Run: headless pygame with SDL's dummy video driver; simulated clock (each Clock.tick advances the game by its frame time, no real sleeping); random seed 0; keys injected as events and as key.get_pressed() state; no mouse input.
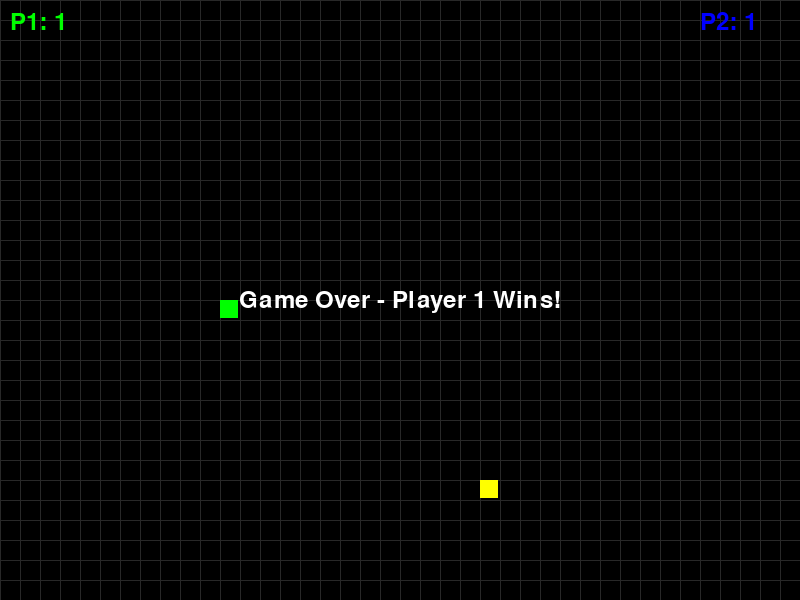
Frame 1 of 4 · flips 1–60 · no input
Frame 2 of 4 · flips 61–180 · tapped SPACE, RETURN · held RIGHT (→), D · screen unchanged from frame 1, image omitted
Frame 3 of 4 · flips 181–300 · held DOWN (↓), S · screen unchanged from frame 2, image omitted
Frame 4 of 4 · flips 301–420 · held LEFT (←), A, UP (↑), W · screen unchanged from frame 3, image omitted

The pygame program that drew these frames:

import pygame
import random
import sys

# Initialize Pygame
pygame.init()

# Constants
WINDOW_WIDTH = 800
WINDOW_HEIGHT = 600
GRID_SIZE = 20
GRID_WIDTH = WINDOW_WIDTH // GRID_SIZE
GRID_HEIGHT = WINDOW_HEIGHT // GRID_SIZE

# Colors
BLACK = (0, 0, 0)
WHITE = (255, 255, 255)
RED = (255, 0, 0)
GREEN = (0, 255, 0)
BLUE = (0, 0, 255)
YELLOW = (255, 255, 0)

class Snake:
    def __init__(self, color, start_pos, controls):
        self.color = color
        self.body = [start_pos]
        self.direction = (1, 0)  # Initial direction (right)
        self.controls = controls
        self.score = 1

    def move(self):
        head = self.body[0]
        new_head = (head[0] + self.direction[0], head[1] + self.direction[1])
        self.body.insert(0, new_head)
        self.body.pop()

    def grow(self):
        self.body.append(self.body[-1])
        self.score += 1

    def check_collision(self, other_snake=None):
        head = self.body[0]
        
        # Check wall collision
        if (head[0] < 0 or head[0] >= GRID_WIDTH or 
            head[1] < 0 or head[1] >= GRID_HEIGHT):
            return True

        # Check self collision
        if head in self.body[1:]:
            return True

        # Check collision with other snake
        if other_snake:
            if head in other_snake.body:
                return True

        return False

class Egg:
    def __init__(self):
        self.position = self.generate_position()

    def generate_position(self):
        x = random.randint(0, GRID_WIDTH - 1)
        y = random.randint(0, GRID_HEIGHT - 1)
        return (x, y)

    def respawn(self, snake1, snake2):
        while True:
            new_pos = self.generate_position()
            if (new_pos not in snake1.body and 
                new_pos not in snake2.body):
                self.position = new_pos
                break

class Game:
    def __init__(self):
        self.screen = pygame.display.set_mode((WINDOW_WIDTH, WINDOW_HEIGHT))
        pygame.display.set_caption("Competitive Snake Game")
        self.clock = pygame.time.Clock()
        self.font = pygame.font.Font(None, 36)
        
        # Initialize snakes
        self.snake1 = Snake(GREEN, (5, GRID_HEIGHT // 2), {
            pygame.K_w: (0, -1),  # Up
            pygame.K_s: (0, 1),   # Down
            pygame.K_a: (-1, 0),  # Left
            pygame.K_d: (1, 0)    # Right
        })
        
        self.snake2 = Snake(BLUE, (GRID_WIDTH - 6, GRID_HEIGHT // 2), {
            pygame.K_UP: (0, -1),    # Up
            pygame.K_DOWN: (0, 1),   # Down
            pygame.K_LEFT: (-1, 0),  # Left
            pygame.K_RIGHT: (1, 0)   # Right
        })
        
        self.egg = Egg()
        self.game_over = False
        self.winner = None

    def handle_input(self):
        for event in pygame.event.get():
            if event.type == pygame.QUIT:
                pygame.quit()
                sys.exit()
            
            if event.type == pygame.KEYDOWN:
                # Player 1 controls
                if event.key in self.snake1.controls:
                    new_direction = self.snake1.controls[event.key]
                    # Prevent 180-degree turns
                    if (new_direction[0] != -self.snake1.direction[0] or 
                        new_direction[1] != -self.snake1.direction[1]):
                        self.snake1.direction = new_direction
                
                # Player 2 controls
                if event.key in self.snake2.controls:
                    new_direction = self.snake2.controls[event.key]
                    # Prevent 180-degree turns
                    if (new_direction[0] != -self.snake2.direction[0] or 
                        new_direction[1] != -self.snake2.direction[1]):
                        self.snake2.direction = new_direction

    def update(self):
        if self.game_over:
            return

        # Move snakes
        self.snake1.move()
        self.snake2.move()

        # Check collisions
        snake1_collision = self.snake1.check_collision(self.snake2)
        snake2_collision = self.snake2.check_collision(self.snake1)

        if snake1_collision and snake2_collision:
            self.game_over = True
            self.winner = "Draw"
        elif snake1_collision:
            self.game_over = True
            self.winner = "Player 2"
        elif snake2_collision:
            self.game_over = True
            self.winner = "Player 1"

        # Check egg collision
        if self.snake1.body[0] == self.egg.position:
            self.snake1.grow()
            self.egg.respawn(self.snake1, self.snake2)
        elif self.snake2.body[0] == self.egg.position:
            self.snake2.grow()
            self.egg.respawn(self.snake1, self.snake2)

    def draw(self):
        self.screen.fill(BLACK)
        
        # Draw grid lines
        for x in range(0, WINDOW_WIDTH, GRID_SIZE):
            pygame.draw.line(self.screen, (40, 40, 40), (x, 0), (x, WINDOW_HEIGHT))
        for y in range(0, WINDOW_HEIGHT, GRID_SIZE):
            pygame.draw.line(self.screen, (40, 40, 40), (0, y), (WINDOW_WIDTH, y))

        # Draw snakes
        for segment in self.snake1.body:
            pygame.draw.rect(self.screen, self.snake1.color,
                           (segment[0] * GRID_SIZE, segment[1] * GRID_SIZE,
                            GRID_SIZE - 2, GRID_SIZE - 2))
        
        for segment in self.snake2.body:
            pygame.draw.rect(self.screen, self.snake2.color,
                           (segment[0] * GRID_SIZE, segment[1] * GRID_SIZE,
                            GRID_SIZE - 2, GRID_SIZE - 2))

        # Draw egg
        pygame.draw.rect(self.screen, YELLOW,
                        (self.egg.position[0] * GRID_SIZE,
                         self.egg.position[1] * GRID_SIZE,
                         GRID_SIZE - 2, GRID_SIZE - 2))

        # Draw scores
        score1_text = self.font.render(f"P1: {self.snake1.score}", True, GREEN)
        score2_text = self.font.render(f"P2: {self.snake2.score}", True, BLUE)
        self.screen.blit(score1_text, (10, 10))
        self.screen.blit(score2_text, (WINDOW_WIDTH - 100, 10))

        # Draw game over screen
        if self.game_over:
            if self.winner == "Draw":
                text = "Game Over - Draw!"
            else:
                text = f"Game Over - {self.winner} Wins!"
            game_over_text = self.font.render(text, True, WHITE)
            text_rect = game_over_text.get_rect(center=(WINDOW_WIDTH/2, WINDOW_HEIGHT/2))
            self.screen.blit(game_over_text, text_rect)

        pygame.display.flip()

    def run(self):
        while True:
            self.handle_input()
            self.update()
            self.draw()
            self.clock.tick(10)  # Control game speed

if __name__ == "__main__":
    game = Game()
    game.run() 
